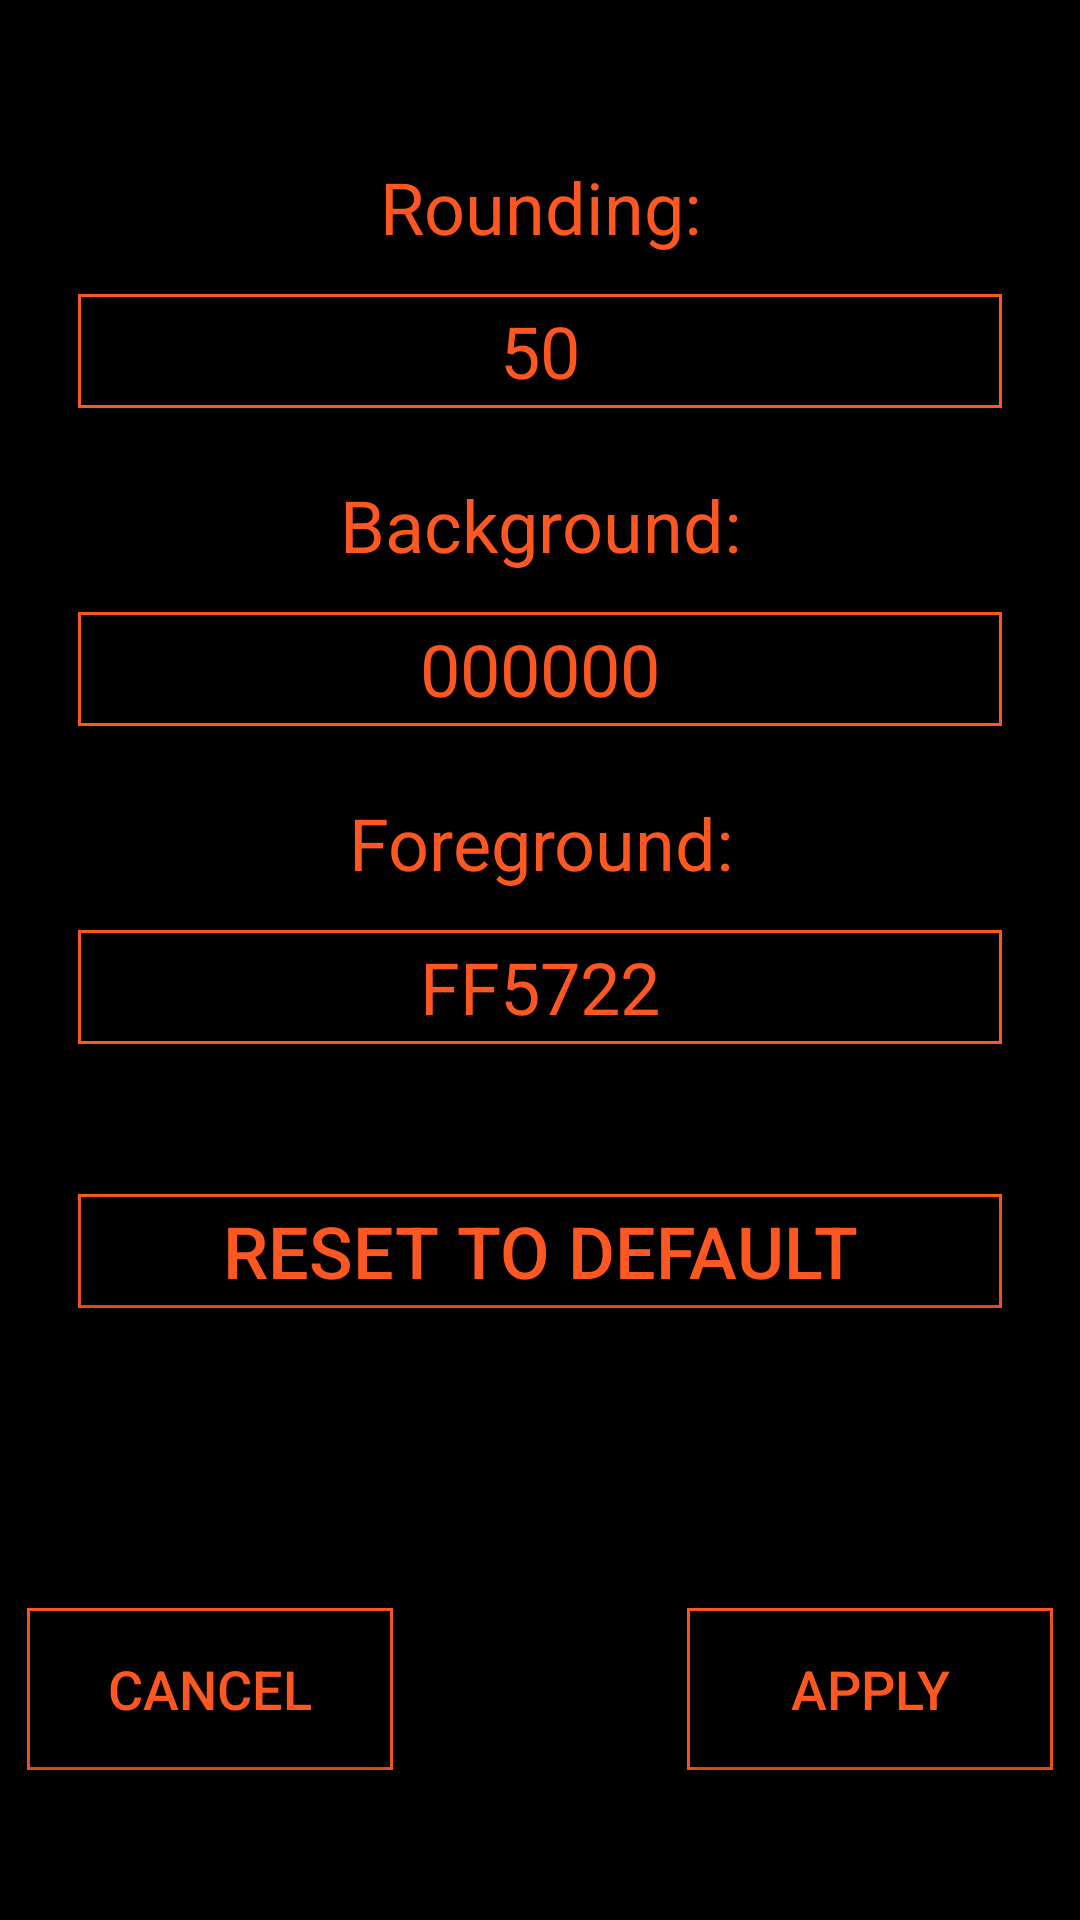

Produce the Android XML layout that renders to this screen, including the resource entries it uses.
<!-- AndroidManifest.xml: application theme AppTheme -->
<!-- res/layout/activity1.xml -->
<?xml version="1.0" encoding="utf-8"?>
<androidx.constraintlayout.widget.ConstraintLayout xmlns:android="http://schemas.android.com/apk/res/android"
    xmlns:app="http://schemas.android.com/apk/res-auto"
    xmlns:tools="http://schemas.android.com/tools"
    android:id="@+id/constraintlayout"
    android:layout_width="match_parent"
    android:layout_height="match_parent"
    android:background="@color/black"
    tools:context=".Activity1Activity">

    <TextView
        android:id="@+id/rounding_borders"
        android:layout_width="308dp"
        android:layout_height="38dp"
        android:layout_marginTop="10dp"
        android:background="@color/orange"
        android:editable="false"
        android:gravity="center"
        android:textColor="@color/orange"
        android:textSize="24sp"
        app:layout_constraintEnd_toEndOf="parent"
        app:layout_constraintHorizontal_bias="0.5"
        app:layout_constraintStart_toStartOf="parent"
        app:layout_constraintTop_toBottomOf="@+id/rounding_label" />


    <TextView
        android:id="@+id/background_borders"
        android:layout_width="308dp"
        android:layout_height="38dp"
        android:layout_marginTop="10dp"
        android:background="@color/orange"
        android:gravity="center"
        android:textColor="@color/orange"
        android:textSize="24sp"
        app:layout_constraintEnd_toEndOf="parent"
        app:layout_constraintHorizontal_bias="0.5"
        app:layout_constraintStart_toStartOf="parent"
        app:layout_constraintTop_toBottomOf="@+id/background_label" />

    <TextView
        android:id="@+id/foreground_borders"
        android:layout_width="308dp"
        android:layout_height="38dp"
        android:layout_marginTop="10dp"
        android:background="@color/orange"
        android:gravity="center"
        android:textColor="@color/orange"
        android:textSize="24sp"
        app:layout_constraintEnd_toEndOf="parent"
        app:layout_constraintHorizontal_bias="0.5"
        app:layout_constraintStart_toStartOf="parent"
        app:layout_constraintTop_toBottomOf="@+id/foreground_label" />

    <EditText
        android:id="@+id/rounding_edittext"
        android:layout_width="306dp"
        android:layout_height="36dp"
        android:layout_marginTop="11dp"
        android:background="@color/black"
        android:gravity="center"
        android:inputType="number"
        android:text="50"
        android:textColor="@color/orange"
        android:textSize="24sp"
        app:layout_constraintEnd_toEndOf="parent"
        app:layout_constraintHorizontal_bias="0.5"
        app:layout_constraintStart_toEndOf="@+id/rounding_borders"
        app:layout_constraintStart_toStartOf="parent"
        app:layout_constraintTop_toBottomOf="@+id/rounding_label" />

    <EditText
        android:id="@+id/background_edittext"
        android:layout_width="306dp"
        android:layout_height="36dp"
        android:layout_marginTop="11dp"
        android:background="@color/black"
        android:gravity="center"
        android:inputType="text"
        android:text="000000"
        android:textColor="@color/orange"
        android:textSize="24sp"
        app:layout_constraintEnd_toEndOf="parent"
        app:layout_constraintHorizontal_bias="0.5"
        app:layout_constraintStart_toEndOf="@+id/rounding_borders"
        app:layout_constraintStart_toStartOf="parent"
        app:layout_constraintTop_toBottomOf="@+id/background_label" />

    <EditText
        android:id="@+id/foreground_edittext"
        android:layout_width="306dp"
        android:layout_height="36dp"
        android:layout_marginTop="11dp"
        android:background="@color/black"
        android:gravity="center"
        android:inputType="text"
        android:text="FF5722"
        android:textColor="@color/orange"
        android:textSize="24sp"
        app:layout_constraintEnd_toEndOf="parent"
        app:layout_constraintHorizontal_bias="0.5"
        app:layout_constraintStart_toEndOf="@+id/rounding_borders"
        app:layout_constraintStart_toStartOf="parent"
        app:layout_constraintTop_toBottomOf="@+id/foreground_label" />

    <TextView
        android:id="@+id/apply_borders"
        android:layout_width="122dp"
        android:layout_height="54dp"
        android:layout_marginStart="49dp"
        android:layout_marginLeft="49dp"
        android:layout_marginEnd="44dp"
        android:layout_marginRight="44dp"
        android:layout_marginBottom="50dp"
        android:background="@color/orange"
        app:layout_constraintBottom_toBottomOf="parent"
        app:layout_constraintEnd_toEndOf="parent"
        app:layout_constraintHorizontal_bias="0.5"
        app:layout_constraintStart_toEndOf="@+id/general_textview"
        app:layout_constraintTop_toTopOf="parent"
        app:layout_constraintVertical_bias="1.0" />

    <TextView
        android:id="@+id/general_textview"
        android:layout_width="122dp"
        android:layout_height="54dp"
        android:layout_marginStart="44dp"
        android:layout_marginLeft="44dp"
        android:layout_marginEnd="49dp"
        android:layout_marginRight="49dp"
        android:layout_marginBottom="50dp"
        android:background="@color/orange"
        app:layout_constraintBottom_toBottomOf="parent"
        app:layout_constraintEnd_toStartOf="@+id/apply_borders"
        app:layout_constraintHorizontal_bias="0.5"
        app:layout_constraintStart_toStartOf="parent"
        app:layout_constraintTop_toTopOf="parent"
        app:layout_constraintVertical_bias="1.0" />

    <Button
        android:id="@+id/cancel_button"
        android:layout_width="120dp"
        android:layout_height="52dp"
        android:layout_marginStart="45dp"
        android:layout_marginLeft="45dp"
        android:layout_marginEnd="50dp"
        android:layout_marginRight="50dp"
        android:layout_marginBottom="51dp"
        android:background="@color/black"
        android:onClick="cancel"
        android:text="CANCEL"
        android:textColor="@color/orange"
        android:textSize="18sp"
        app:layout_constraintBottom_toBottomOf="parent"
        app:layout_constraintEnd_toStartOf="@+id/apply_button"
        app:layout_constraintHorizontal_bias="0.5"
        app:layout_constraintStart_toStartOf="parent"
        app:layout_constraintTop_toTopOf="parent"
        app:layout_constraintVertical_bias="1.0" />

    <Button
        android:id="@+id/apply_button"
        android:layout_width="120dp"
        android:layout_height="52dp"
        android:layout_marginStart="50dp"
        android:layout_marginLeft="50dp"
        android:layout_marginEnd="45dp"
        android:layout_marginRight="45dp"
        android:layout_marginBottom="51dp"
        android:background="@color/black"
        android:onClick="apply"
        android:text="APPLY"
        android:textColor="@color/orange"
        android:textSize="18sp"
        app:layout_constraintBottom_toBottomOf="parent"
        app:layout_constraintEnd_toEndOf="parent"
        app:layout_constraintHorizontal_bias="0.5"
        app:layout_constraintStart_toEndOf="@+id/cancel_button"
        app:layout_constraintTop_toTopOf="parent"
        app:layout_constraintVertical_bias="1.0" />

    <TextView
        android:id="@+id/rounding_label"
        android:layout_width="308dp"
        android:layout_height="38dp"
        android:layout_marginTop="50dp"
        android:background="@color/cardview_shadow_end_color"
        android:gravity="center"
        android:text="Rounding:"
        android:textColor="@color/orange"
        android:textSize="24sp"
        app:layout_constraintEnd_toEndOf="parent"
        app:layout_constraintHorizontal_bias="0.5"
        app:layout_constraintStart_toStartOf="parent"
        app:layout_constraintTop_toTopOf="parent" />

    <TextView
        android:id="@+id/background_label"
        android:layout_width="308dp"
        android:layout_height="38dp"
        android:layout_marginTop="20dp"
        android:background="@color/cardview_shadow_end_color"
        android:gravity="center"
        android:text="Background:"
        android:textColor="@color/orange"
        android:textSize="24sp"
        app:layout_constraintEnd_toEndOf="parent"
        app:layout_constraintHorizontal_bias="0.5"
        app:layout_constraintStart_toStartOf="parent"
        app:layout_constraintTop_toBottomOf="@+id/rounding_borders" />

    <TextView
        android:id="@+id/reset_borders"
        android:layout_width="308dp"
        android:layout_height="38dp"
        android:layout_marginTop="50dp"
        android:background="@color/orange"
        android:gravity="center"
        android:textColor="@color/orange"
        android:textSize="24sp"
        app:layout_constraintEnd_toEndOf="parent"
        app:layout_constraintHorizontal_bias="0.5"
        app:layout_constraintStart_toEndOf="@+id/reset_button"
        app:layout_constraintStart_toStartOf="parent"
        app:layout_constraintTop_toBottomOf="@+id/foreground_borders" />

    <Button
        android:id="@+id/reset_button"
        android:layout_width="306dp"
        android:layout_height="36dp"
        android:layout_marginTop="51dp"
        android:background="@color/black"
        android:gravity="center"
        android:onClick="resettodefault"
        android:text="RESET TO DEFAULT"
        android:textColor="@color/orange"
        android:textSize="24sp"
        app:layout_constraintEnd_toEndOf="parent"
        app:layout_constraintHorizontal_bias="0.5"
        app:layout_constraintStart_toStartOf="parent"
        app:layout_constraintTop_toBottomOf="@+id/foreground_borders" />

    <TextView
        android:id="@+id/foreground_label"
        android:layout_width="308dp"
        android:layout_height="38dp"
        android:layout_marginTop="20dp"
        android:background="@color/cardview_shadow_end_color"
        android:gravity="center"
        android:text="Foreground:"
        android:textColor="@color/orange"
        android:textSize="24sp"
        app:layout_constraintEnd_toEndOf="parent"
        app:layout_constraintHorizontal_bias="0.5"
        app:layout_constraintStart_toStartOf="parent"
        app:layout_constraintTop_toBottomOf="@+id/background_borders" />

</androidx.constraintlayout.widget.ConstraintLayout>
<!-- resources referenced by this layout -->
<resources>
  <color name="black">#000000</color>
  <color name="orange">#FF5722</color>
  <style name="AppTheme" parent="Theme.AppCompat.Light.NoActionBar">
          
          <item name="android:windowFullscreen">true</item>
          <item name="android:windowTranslucentStatus">true</item>
          <item name="android:windowTranslucentNavigation">true</item>
      </style>
</resources>
